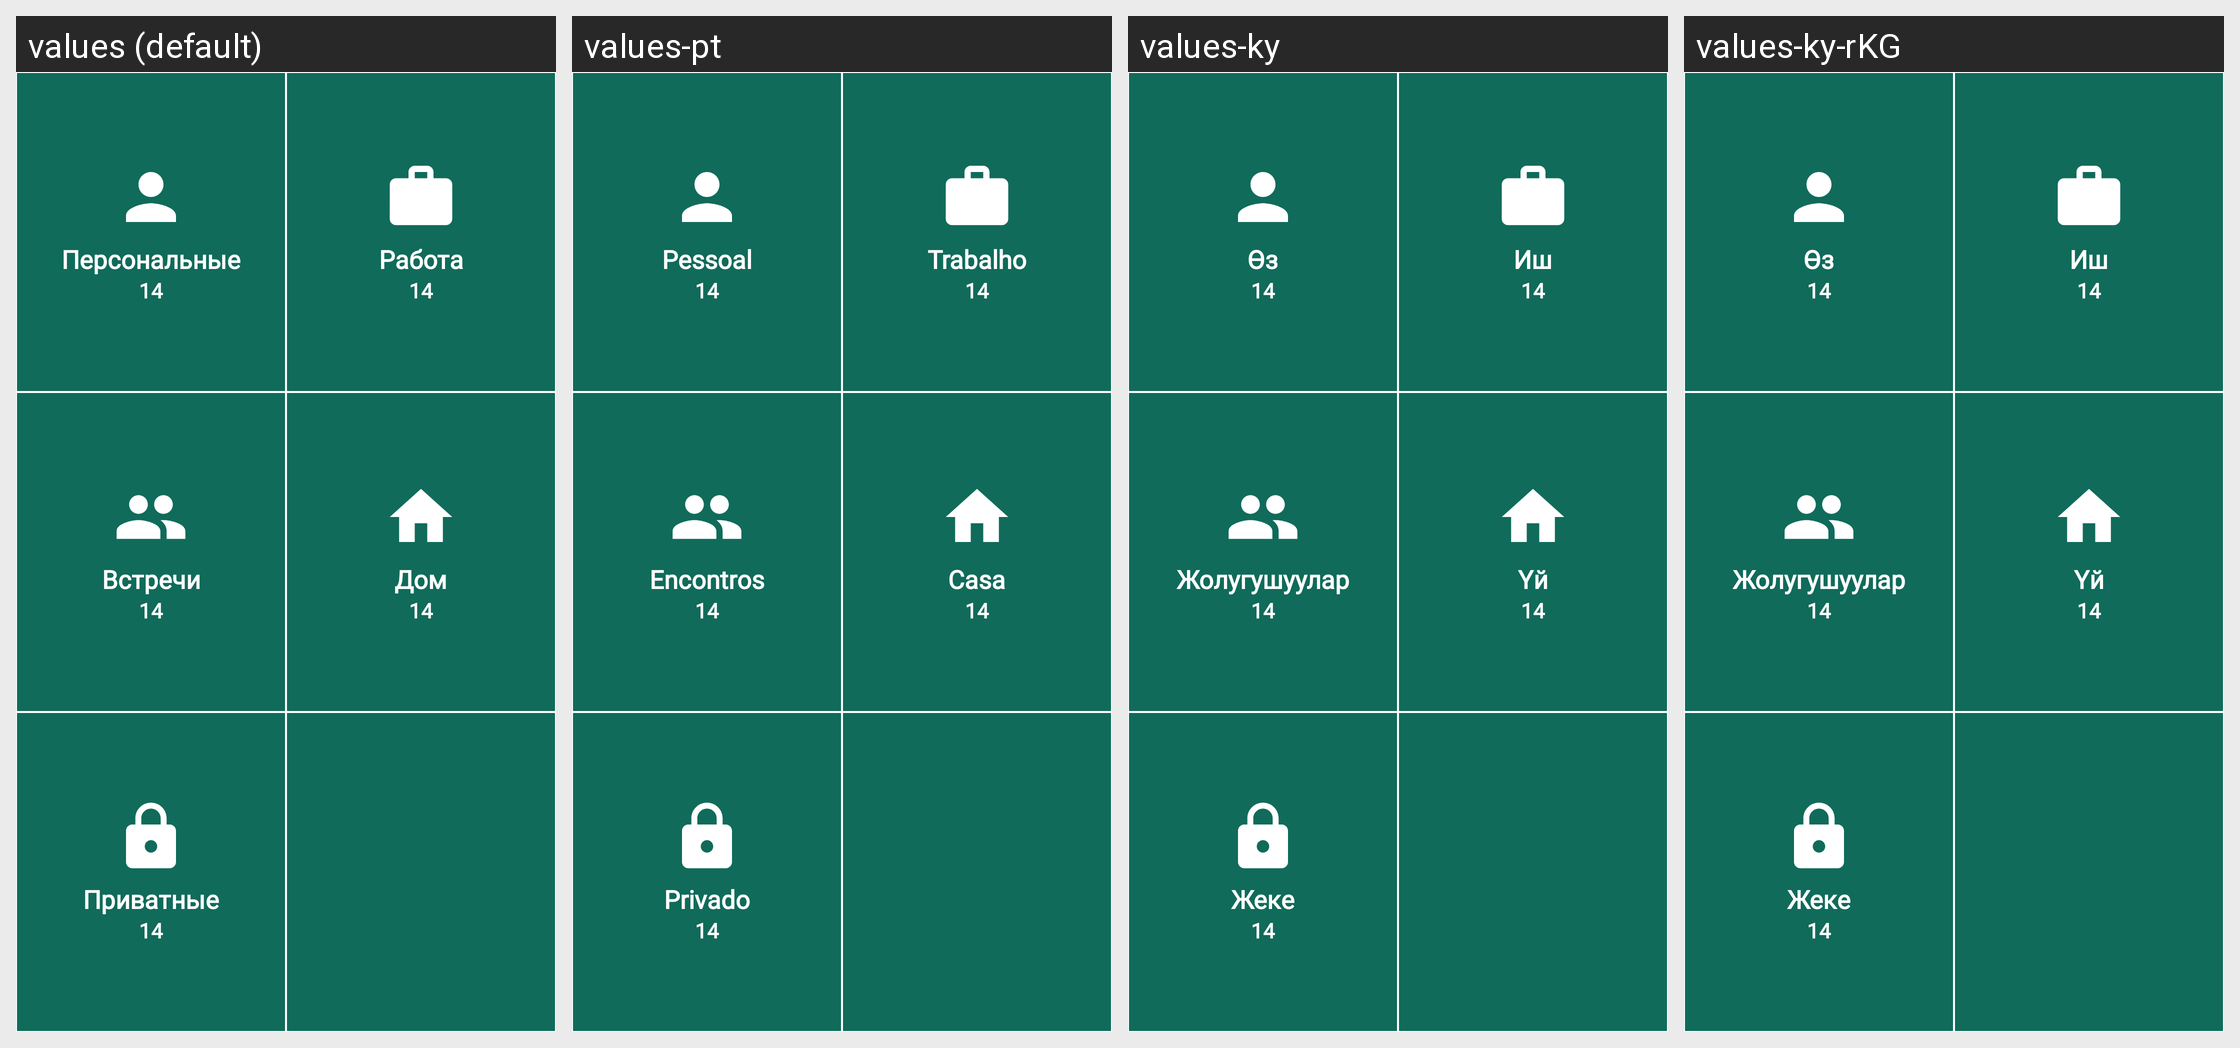

The Android screen above is rendered under several locales of the same app. Produce the string resources it draws, with the default and per-locale values.
Android screen res/layout/fragment_todo.xml rendered under 4 locales, left to right: values (default), values-pt, values-ky, values-ky-rKG. Device: Nexus 5 (rendered at 1080×1920; each locale shown at half size, 540×960, under a caption strip naming it); theme AppTheme.
Other locales in the repository, not shown: values-en, values-ko, values-uk.
Strings drawn on this screen, with the default value and each locale's value (text and hints the layout hard-codes, and strings that could not be matched under every locale, appear in the picture but are not listed):

personal
  values: Персональные
  values-pt: Pessoal
  values-ky: Өз
  values-ky-rKG: Өз

work
  values: Работа
  values-pt: Trabalho
  values-ky: Иш
  values-ky-rKG: Иш

meets
  values: Встречи
  values-pt: Encontros
  values-ky: Жолугушуулар
  values-ky-rKG: Жолугушуулар

home
  values: Дом
  values-pt: Casa
  values-ky: Yй
  values-ky-rKG: Yй

privates
  values: Приватные
  values-pt: Privado
  values-ky: Жеке
  values-ky-rKG: Жеке
